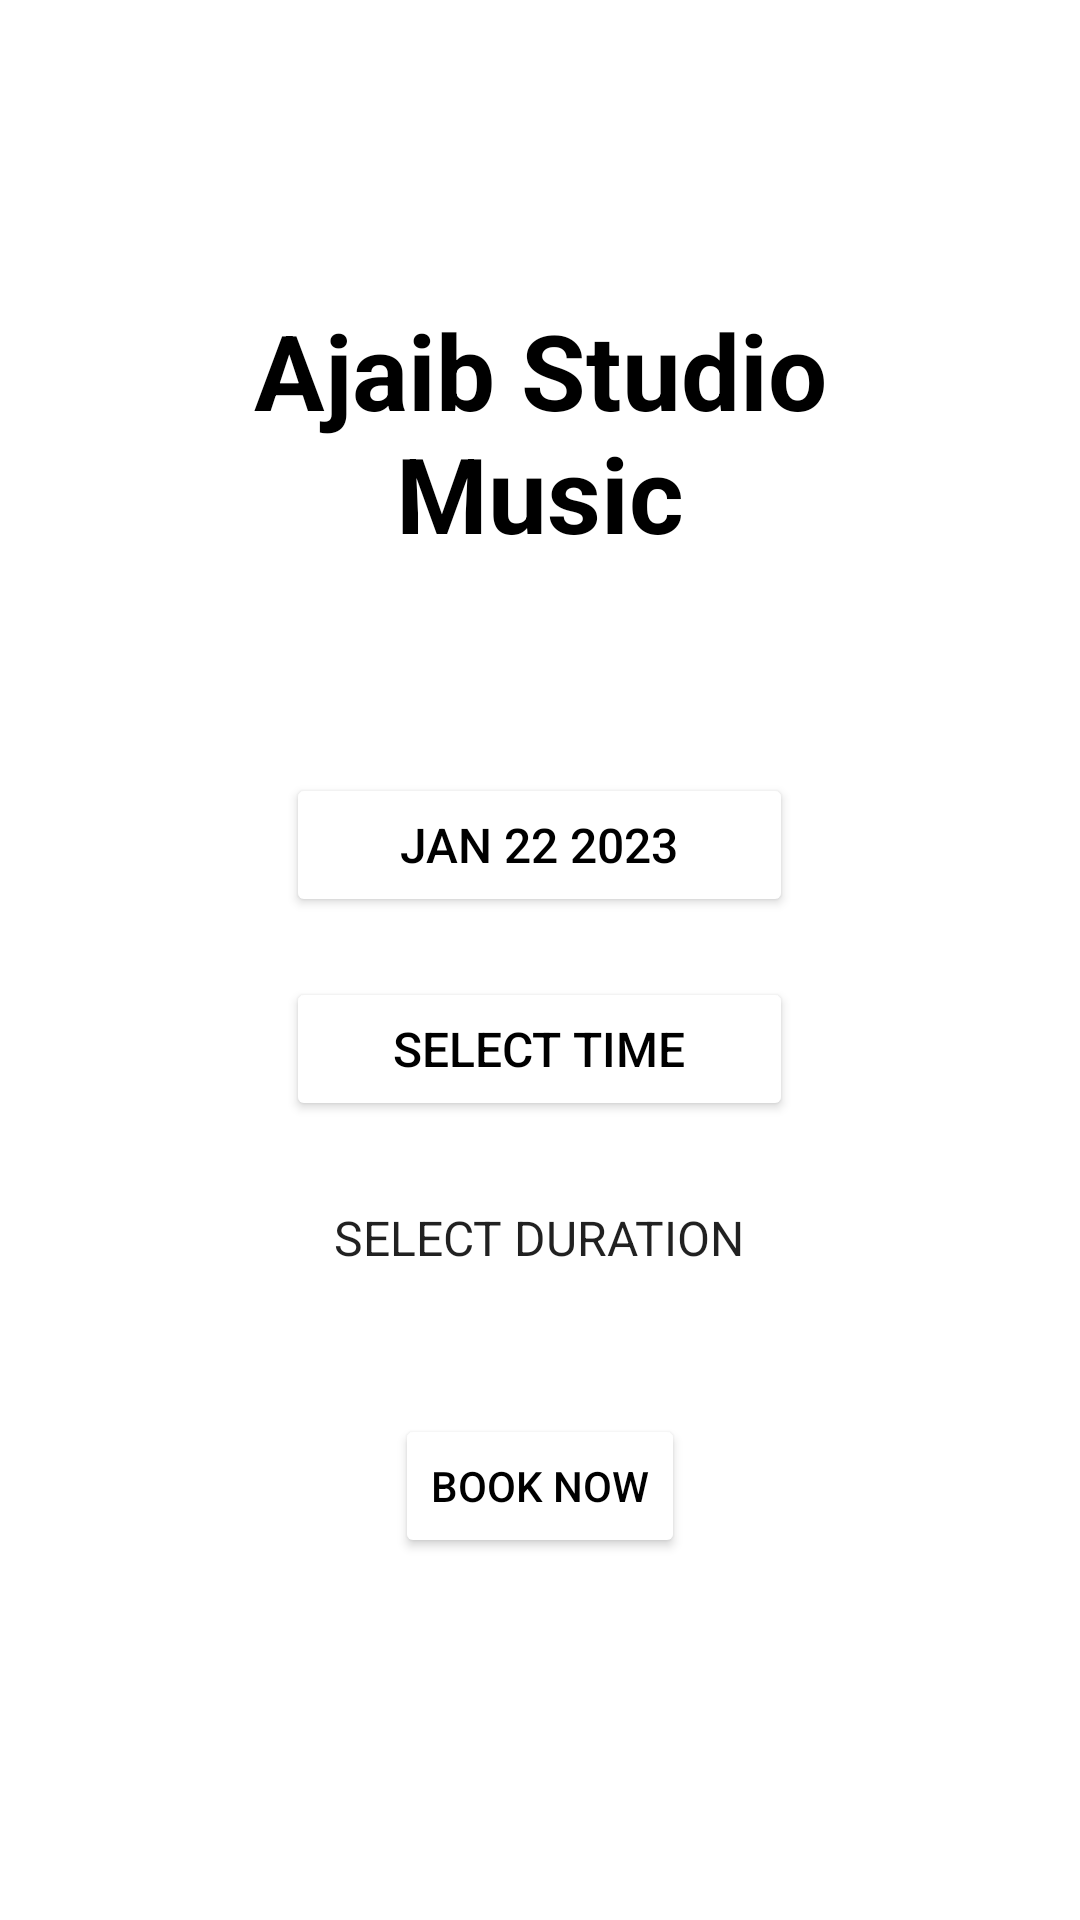

This screen was rendered from an Android layout file. Write that file and the resources it references.
<!-- AndroidManifest.xml: application theme Theme.AjaibMusicStudio -->
<!-- res/layout/activity_booking_room_customer.xml -->
<?xml version="1.0" encoding="utf-8"?>
<RelativeLayout xmlns:android="http://schemas.android.com/apk/res/android"
    xmlns:app="http://schemas.android.com/apk/res-auto"
    xmlns:tools="http://schemas.android.com/tools"
    android:layout_width="match_parent"
    android:layout_height="match_parent"
    tools:context=".bookingRoomCustomer"
    android:background="@drawable/bg">

    <TextView
        android:id="@+id/TextBooking"
        android:layout_width="match_parent"
        android:layout_height="wrap_content"
        android:layout_marginStart="50dp"
        android:layout_marginTop="100dp"
        android:layout_marginEnd="50dp"
        android:layout_marginBottom="50dp"
        android:gravity="center"
        android:text="Ajaib Studio Music"
        android:textColor="@color/black"
        android:textSize="35dp"
        android:textStyle="bold"/>

    <LinearLayout
        android:id="@+id/LinearLayoutBooking"
        android:layout_width="wrap_content"
        android:layout_height="wrap_content"
        android:layout_below="@+id/TextBooking"
        android:layout_centerHorizontal="true"
        android:layout_margin="20dp"
        android:orientation="vertical">

        <Button
            android:id="@+id/datePickerBtn"
            android:layout_width="match_parent"
            android:layout_height="wrap_content"
            android:text="JAN 22 2023"
            android:textColor="@color/black"
            android:textSize="16sp"
            android:layout_marginBottom="20dp"
            android:layout_gravity="center"
            android:backgroundTint="@color/white"/>

        <Button
            android:id="@+id/timePickerBtn"
            android:onClick="popTimePicker"
            android:layout_width="match_parent"
            android:layout_height="wrap_content"
            android:text="SELECT TIME"
            android:textSize="16sp"
            android:textColor="@color/black"
            android:backgroundTint="@color/white"
            android:layout_gravity="center"
            android:layout_marginBottom="20dp"/>

        <Spinner
            android:id="@+id/hoursPickerBtn"
            android:layout_width="match_parent"
            android:layout_height="wrap_content"
            android:layout_gravity="center"
            android:entries="@array/hourspick"
            android:textColor="@color/black"
            android:textSize="16sp"
            android:background="@color/white"
            android:padding="8dp"/>
    </LinearLayout>

    <Button
        android:id="@+id/BookingBtn"
        android:layout_width="wrap_content"
        android:layout_height="wrap_content"
        android:layout_below="@+id/LinearLayoutBooking"
        android:layout_centerHorizontal="true"
        android:text="BOOK NOW"
        android:backgroundTint="@color/white"
        android:textColor="@color/black"
        android:layout_marginTop="20dp"/>
</RelativeLayout>
<!-- resources referenced by this layout -->
<resources>
  <string-array name="hourspick">
          <item>SELECT DURATION</item>
          <item>1</item>
          <item>2</item>
          <item>3</item>
      </string-array>
  <style name="Theme.AjaibMusicStudio" parent="Theme.MaterialComponents.DayNight.DarkActionBar">
          
          <item name="colorPrimary">@color/purple_500</item>
          <item name="colorPrimaryVariant">@color/purple_700</item>
          <item name="colorOnPrimary">@color/white</item>
          
          <item name="colorSecondary">@color/teal_200</item>
          <item name="colorSecondaryVariant">@color/teal_700</item>
          <item name="colorOnSecondary">@color/black</item>
          
          <item name="android:statusBarColor">?attr/colorPrimaryVariant</item>
          
      </style>
  <!-- not gathered from this repository: default colours our renderer supplied (Android Studio template values) -->
  <color name="purple_500">#FF6200EE</color>
  <color name="purple_700">#FF3700B3</color>
  <color name="teal_200">#FF03DAC5</color>
  <color name="teal_700">#FF018786</color>
  <color name="black">#FF000000</color>
  <color name="white">#FFFFFFFF</color>
</resources>
